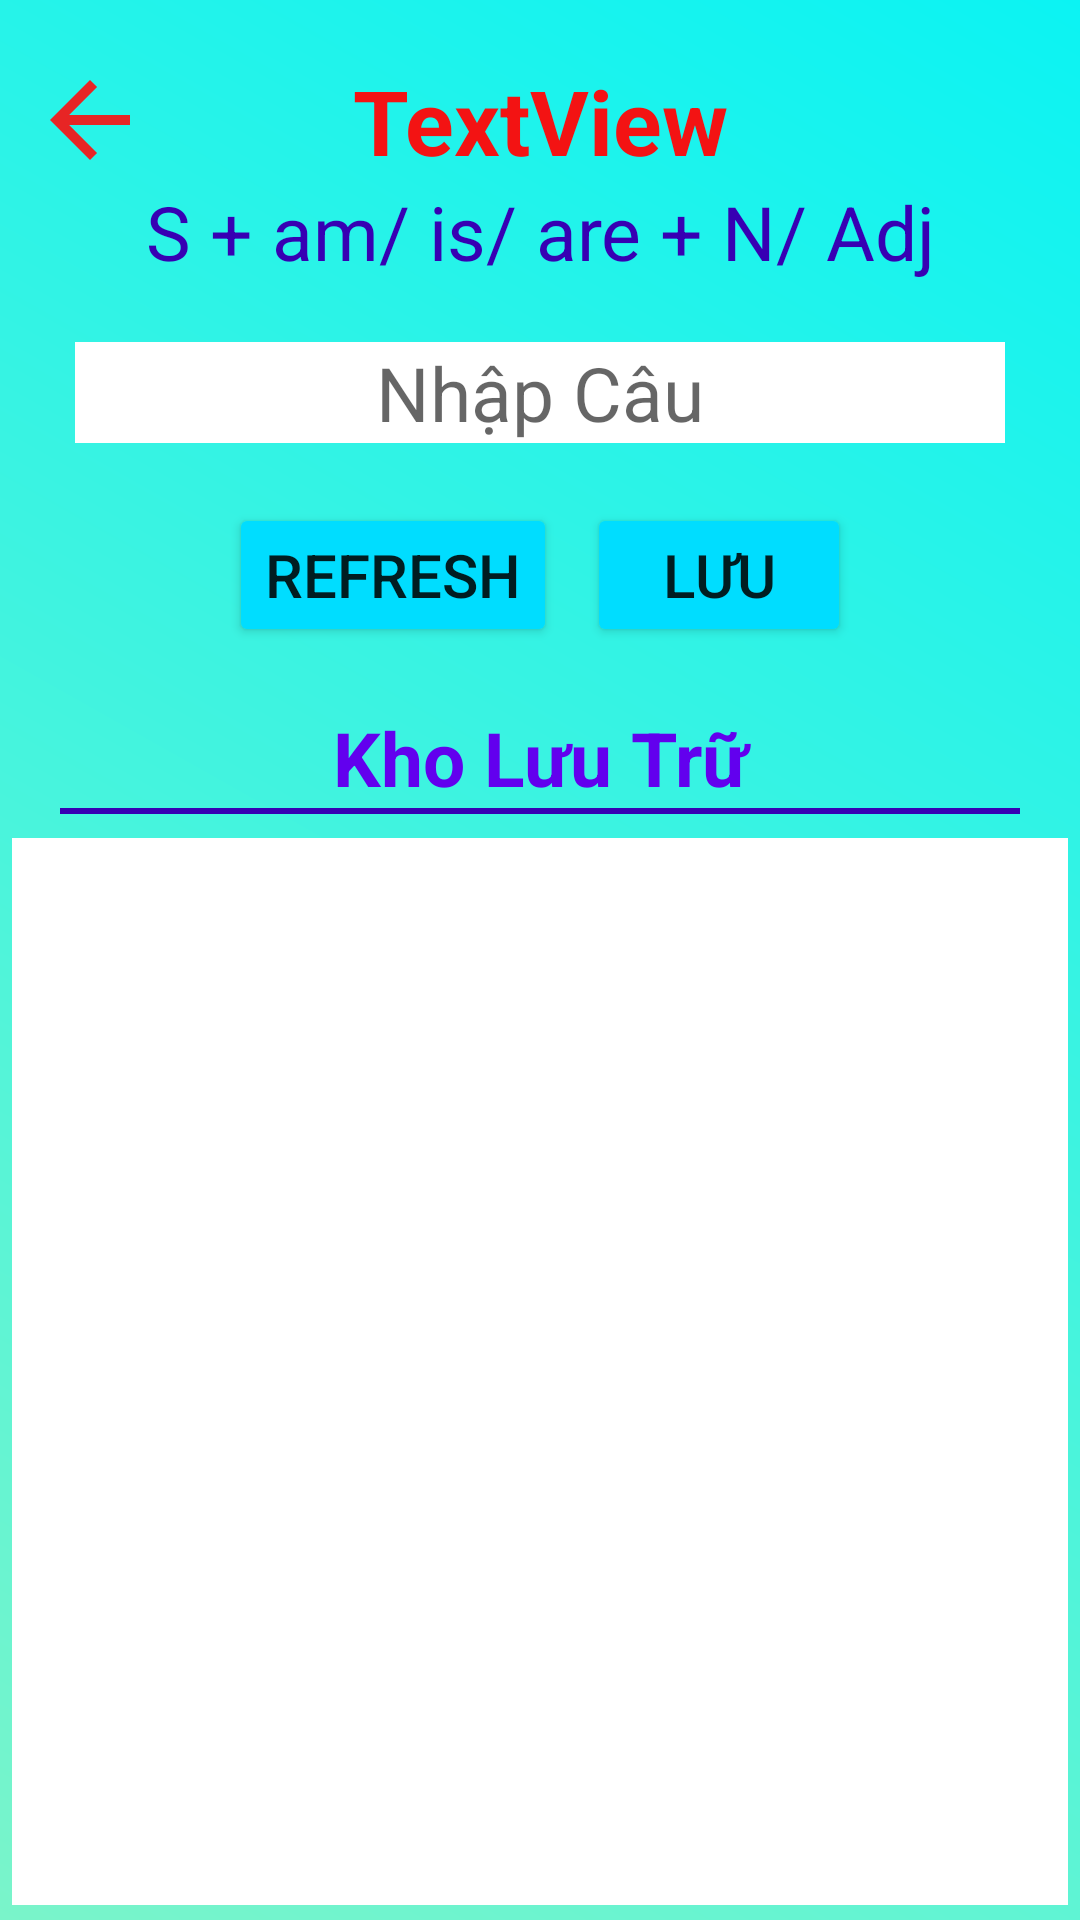

Layout XML and referenced resources for this Android screen:
<!-- AndroidManifest.xml: application theme Theme.KTSo3 -->
<!-- res/layout/activity_detail.xml -->
<?xml version="1.0" encoding="utf-8"?>
<RelativeLayout xmlns:android="http://schemas.android.com/apk/res/android"
    xmlns:app="http://schemas.android.com/apk/res-auto"
    xmlns:tools="http://schemas.android.com/tools"
    android:layout_width="match_parent"
    android:background="@drawable/mau"
    android:layout_height="match_parent"
    tools:context=".Detail">
    <ImageButton
        android:id="@+id/quayve"
        android:layout_marginTop="20dp"
        android:layout_marginLeft="10dp"
        android:layout_width="wrap_content"
        android:layout_height="wrap_content"
        android:background="@drawable/ic_baseline_arrow_back_24"/>

    <TextView
        android:id="@+id/textview"
        android:layout_width="match_parent"
        android:layout_height="wrap_content"
        android:gravity="center"
        android:paddingTop="20dp"
        android:text="TextView"
        android:textColor="#F31313"
        android:textSize="30dp"
        android:textStyle="bold" />

    <TextView
        android:id="@+id/CongThuc"
        android:layout_width="match_parent"
        android:layout_height="wrap_content"
        android:layout_below="@+id/textview"
        android:layout_marginLeft="10dp"
        android:layout_marginRight="10dp"
        android:gravity="center"
        android:textColor="@color/purple_700"
        android:text="S + am/ is/ are + N/ Adj"
        android:textSize="25sp" />

    <EditText
        android:layout_marginTop="20dp"
        android:id="@+id/Cau"
        android:layout_width="match_parent"
        android:layout_height="wrap_content"
        android:layout_below="@+id/CongThuc"
        android:layout_marginLeft="25dp"
        android:layout_marginRight="25dp"
        android:background="@color/white"
        android:gravity="center"
        android:hint="Nhập Câu"
        android:textSize="25sp" />

    <LinearLayout
        android:layout_marginTop="20dp"
        android:layout_marginBottom="20dp"
        android:id="@+id/layout1"
        android:layout_below="@+id/Cau"
        android:layout_width="match_parent"
        android:gravity="center"
        android:layout_height="wrap_content">
        <Button
            android:id="@+id/LamMoi"
            android:layout_width="wrap_content"
            android:layout_height="wrap_content"
            android:layout_centerHorizontal="true"
            android:text="Refresh"
            android:backgroundTint="@android:color/holo_blue_bright"
            android:textSize="20sp" />
        <Button
            android:id="@+id/Luu"
            android:layout_marginLeft="10dp"
            android:layout_width="wrap_content"
            android:layout_height="wrap_content"
            android:layout_centerHorizontal="true"
            android:text="  Lưu  "
            android:backgroundTint="@android:color/holo_blue_bright"
            android:textSize="20sp" />

    </LinearLayout>

    <TextView
        android:id="@+id/tg"
        android:layout_width="match_parent"
        android:layout_height="wrap_content"
        android:layout_below="@+id/layout1"
        android:gravity="center"
        android:text="Kho Lưu Trữ"
        android:textColor="@color/purple_500"
        android:textStyle="bold"
        android:textSize="25sp" />
<View
    android:layout_below="@+id/tg"
    android:layout_marginRight="20dp"
    android:layout_marginLeft="20dp"
    android:background="@color/purple_700"
    android:layout_width="match_parent"
    android:layout_height="2dp"/>

    <ListView
        android:id="@+id/lv"
        android:layout_width="match_parent"
        android:layout_height="match_parent"
        android:layout_below="@+id/tg"
        android:layout_marginLeft="4dp"
        android:layout_marginTop="10dp"
        android:layout_marginRight="4dp"
        android:layout_marginBottom="5dp"
        android:background="@color/white" />
</RelativeLayout>
<!-- resources referenced by this layout -->
<resources>
  <!-- drawable ic_baseline_arrow_back_24 (drawable) -->
  <vector android:autoMirrored="true" android:height="40dp"
      android:tint="#E72525" android:viewportHeight="24"
      android:viewportWidth="24" android:width="40dp" xmlns:android="http://schemas.android.com/apk/res/android">
      <path android:fillColor="@android:color/white" android:pathData="M20,11H7.83l5.59,-5.59L12,4l-8,8 8,8 1.41,-1.41L7.83,13H20v-2z"/>
  </vector>
  <!-- drawable mau (drawable-v24) -->
  <?xml version="1.0" encoding="utf-8"?>
  <shape xmlns:android="http://schemas.android.com/apk/res/android"
      android:shape="rectangle">
  
      <gradient
          android:angle="45"
          android:endColor="#0BF3F3"
          android:startColor="#7AF4CA" />
  
  </shape>
  <style name="Theme.KTSo3" parent="Theme.MaterialComponents.DayNight.DarkActionBar">
          
          <item name="colorPrimary">@color/purple_500</item>
          <item name="colorPrimaryVariant">@color/purple_700</item>
          <item name="colorOnPrimary">@color/white</item>
          
          <item name="colorSecondary">@color/teal_200</item>
          <item name="colorSecondaryVariant">@color/teal_700</item>
          <item name="colorOnSecondary">@color/black</item>
          
          <item name="android:statusBarColor" tools:targetApi="l">?attr/colorPrimaryVariant</item>
          
      </style>
  <!-- not gathered from this repository: default colours our renderer supplied (Android Studio template values) -->
  <color name="purple_500">#FF6200EE</color>
  <color name="purple_700">#FF3700B3</color>
  <color name="teal_200">#FF03DAC5</color>
  <color name="teal_700">#FF018786</color>
  <color name="black">#FF000000</color>
  <color name="white">#FFFFFFFF</color>
</resources>
